Photos from the image-classification dataset "data" in the GitHub repository ksushrut/Kaggle. Its 2 classes are: benign, malignant.

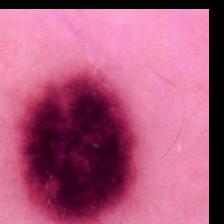
Label: benign

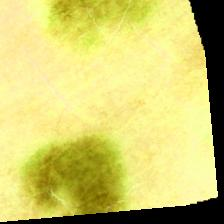
Label: benign

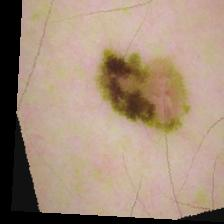
Label: malignant

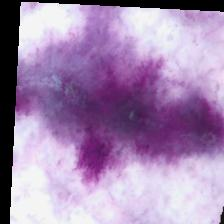
Label: malignant

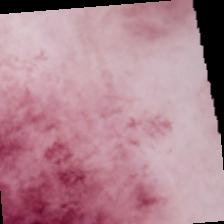
Label: benign

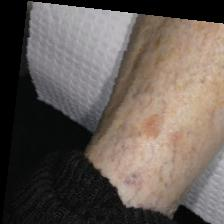
Label: malignant
